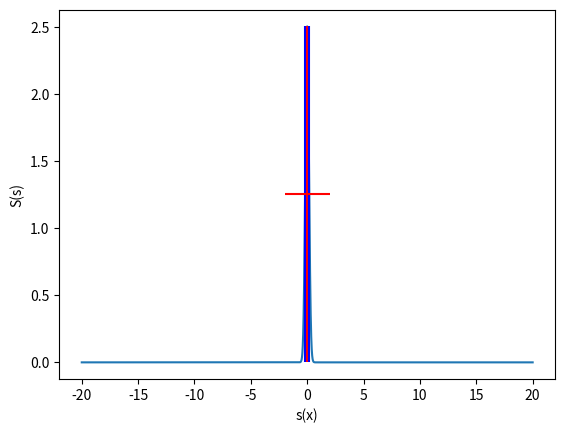

The matplotlib source for this figure:
import matplotlib.pyplot as plt
import numpy as np

length_scale = 1
# lam = np.array([0.67])

d = np.arange(-20, 20.01, 0.0001)
# y = (np.sqrt(np.pi) * length_scale) * np.exp(-(d ** 2) / (4 * length_scale ** 2))
# y = np.exp(-(d ** 2) / (2 * length_scale ** 2))
y = (2 * np.pi * length_scale ** 2) ** (1 / 2) * np.exp(-2 * (np.pi * length_scale) ** 2 * d ** 2)

# print(np.max(y)*0.5)

halfpower = np.max(y) / 2
for yid, yi in enumerate(y):
    if yi > halfpower:
        break
print('tmuestreo', -1 / (2 * np.pi * d[yid]) / 2)
print('tcorte', -1 / (2 * np.pi * d[yid]))

# print(-d[yid]/length_scale)
# area = np.trapz(y, dx=0.01)
# print("area =", area)

plt.plot(d, y, '-')
# plt.plot(d, y2)
plt.xlabel("$|| (x - x') ||$")
plt.xlabel("s(x)")
# plt.ylabel("$exp{\\frac{-|| (x - x')^2 ||}{2*1^2}}$")
plt.ylabel("S(s)")
plt.show(block=False)
plt.vlines([-(d[yid]) / 2 / length_scale, (d[yid]) / 2 / length_scale], 0, 2 * halfpower, color='red')
plt.vlines([-(d[yid]) / length_scale, (d[yid]) / length_scale], 0, 2 * halfpower, color='blue')
plt.hlines(halfpower, -2, 2, color='red')
plt.show(block=True)
